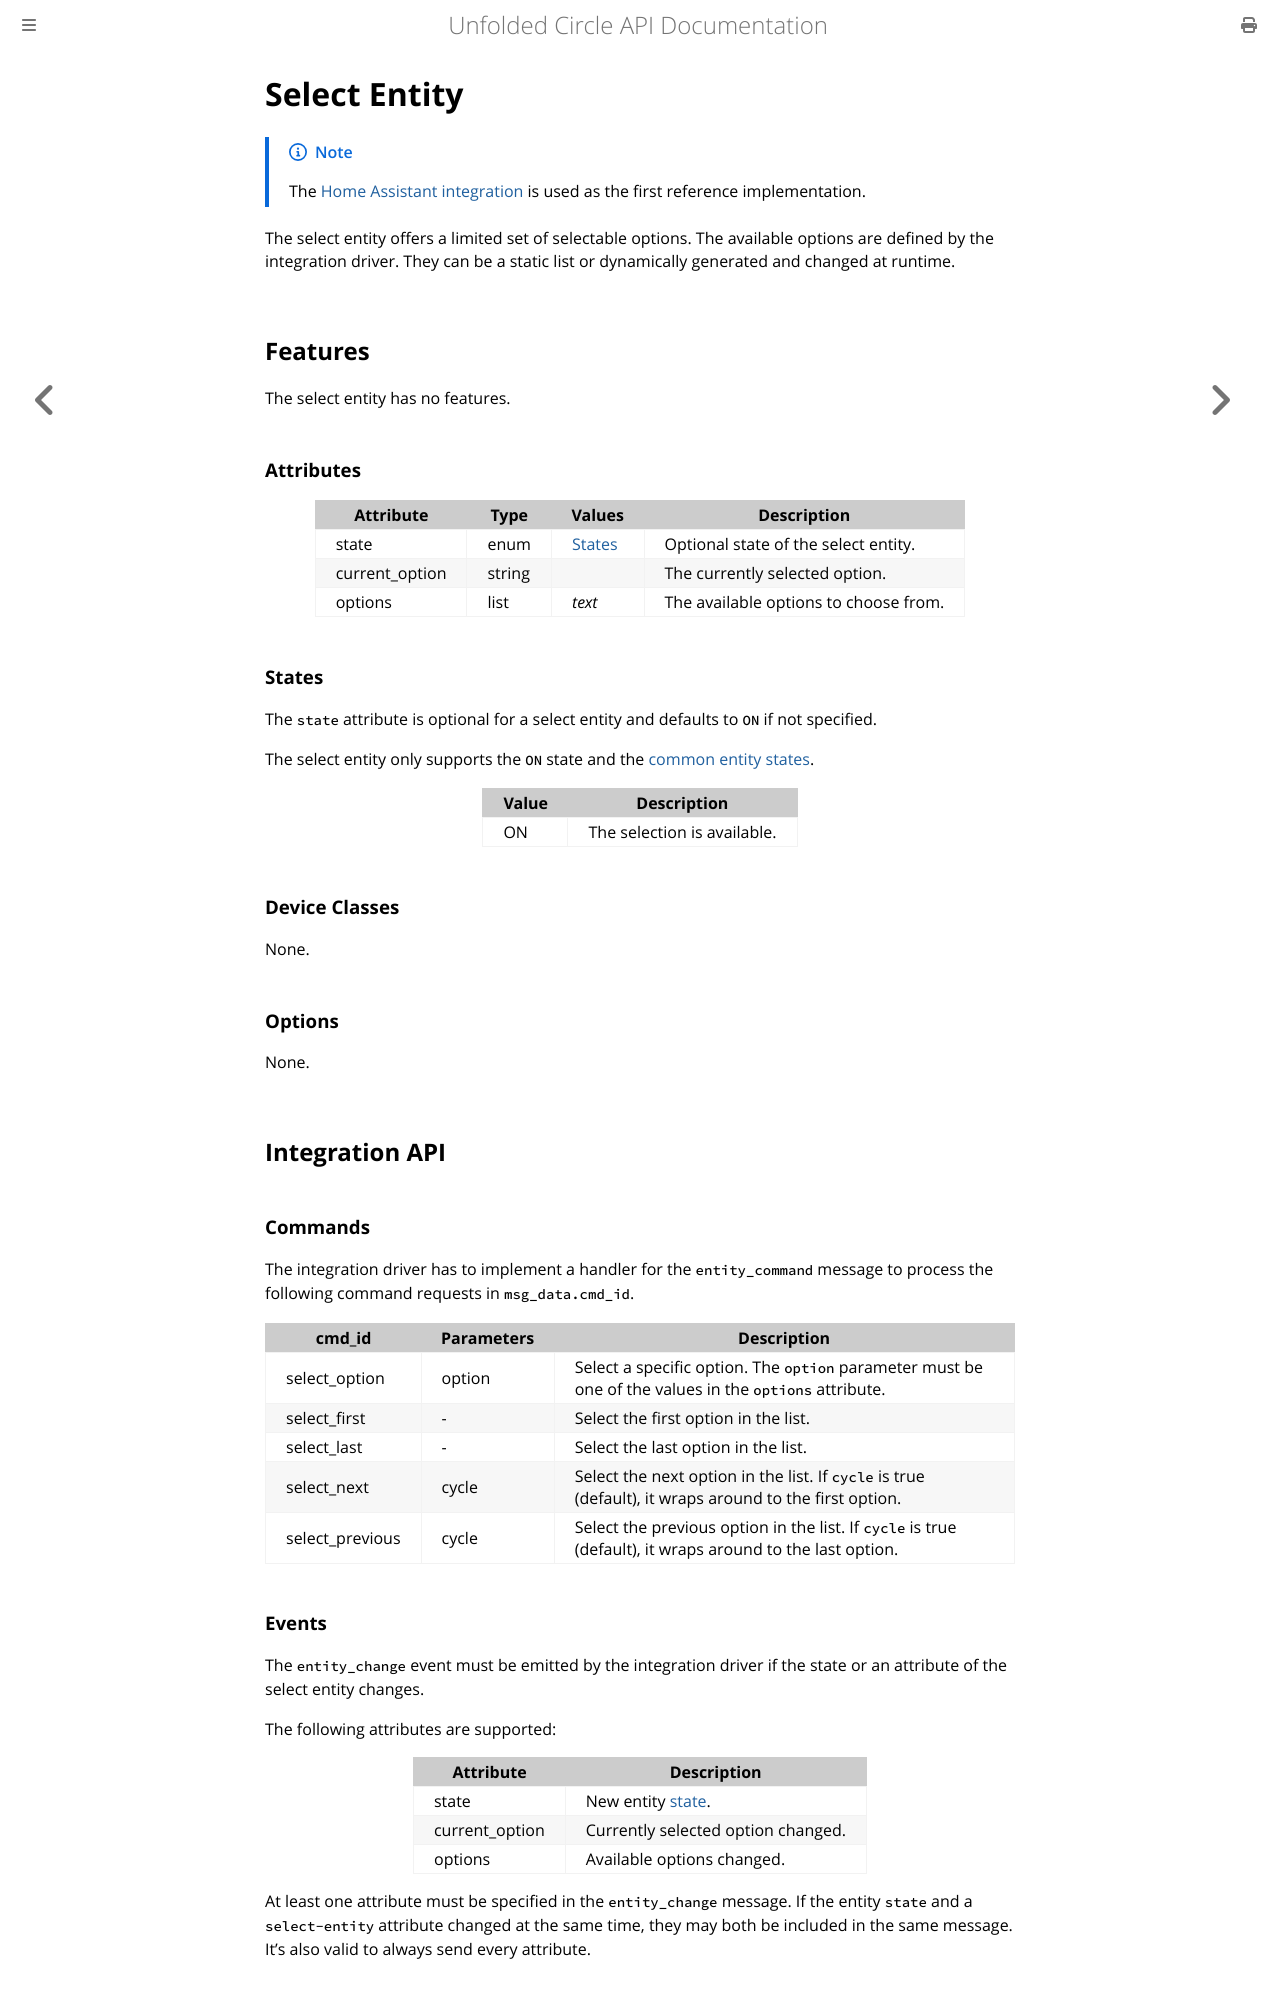

repository: unfoldedcircle/core-api · page: entities/entity_select.html · generator: mdbook

# Select Entity

> [!NOTE]
> The [Home Assistant integration](https://github.com/unfoldedcircle/integration-home-assistant) is used as the first
> reference implementation.

The select entity offers a limited set of selectable options.
The available options are defined by the integration driver. They can be a static list or dynamically generated and
changed at runtime.

## Features

The select entity has no features.

### Attributes

| Attribute      | Type   | Values            | Description                           |
|----------------|--------|-------------------|---------------------------------------|
| state          | enum   | [States](#states) | Optional state of the select entity.  |
| current_option | string |                   | The currently selected option.        |
| options        | list   | _text_            | The available options to choose from. |

### States

The `state` attribute is optional for a select entity and defaults to `ON` if not specified.

The select entity only supports the `ON` state and the [common entity states](README.md#states).

| Value | Description                 |
|-------|-----------------------------|
| ON    | The selection is available. |

### Device Classes

None.

### Options

None.

## Integration API
